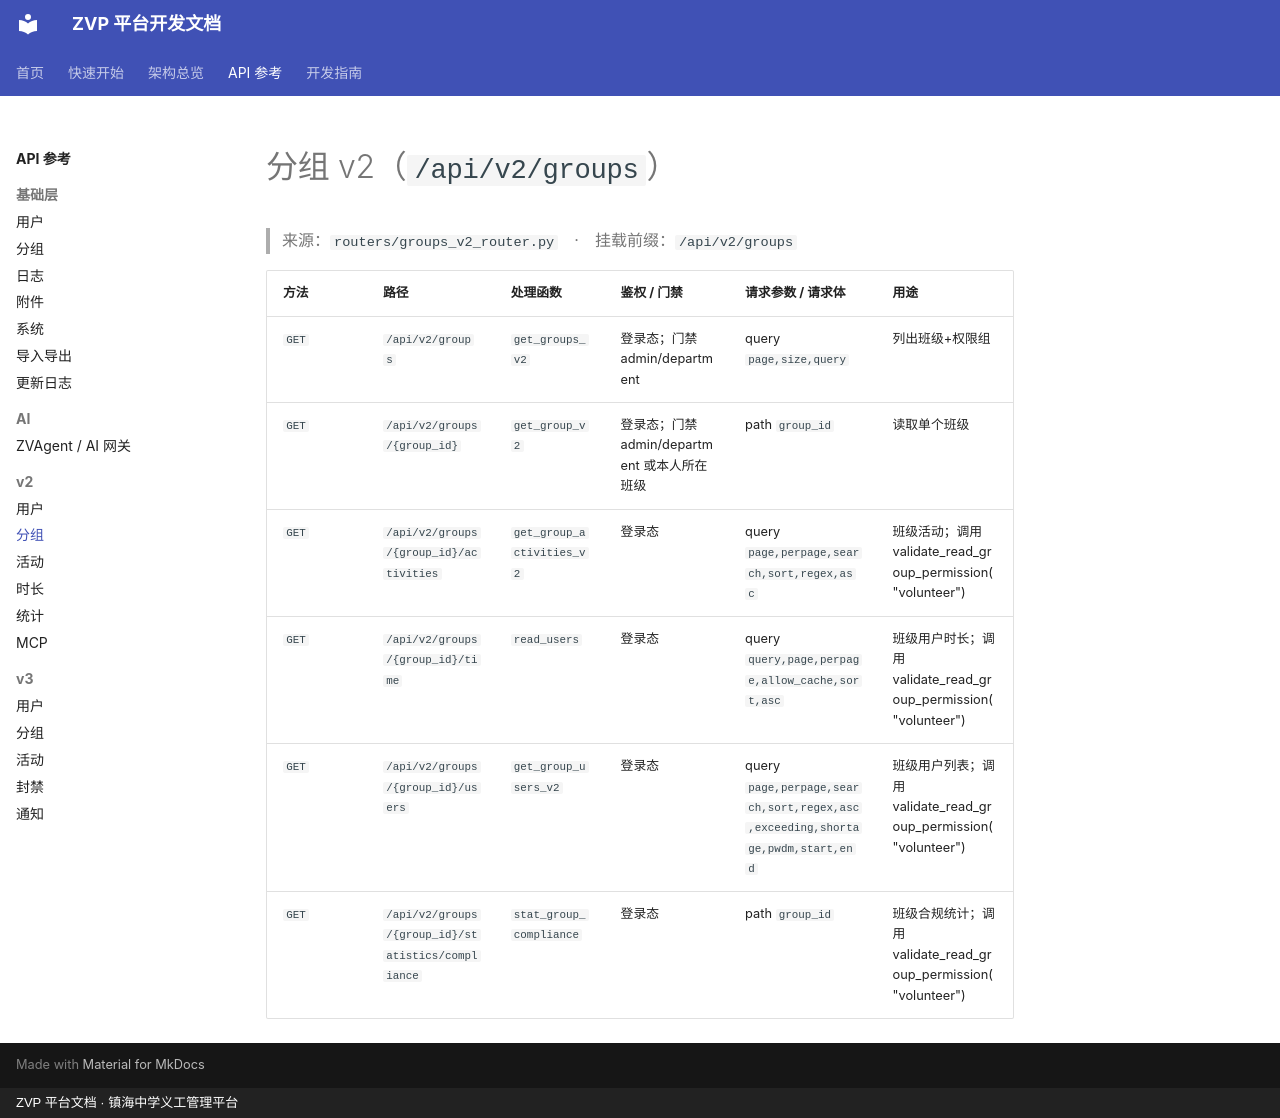

repository: xiaobo2010/zvp-docs · page: api/groups_v2/index.html · generator: mkdocs · copyright: ZVP 平台文档 · 镇海中学义工管理平台

# 分组 v2（`/api/v2/groups`）

> 来源：`routers/groups_v2_router.py`　·　挂载前缀：`/api/v2/groups`

| 方法 | 路径 | 处理函数 | 鉴权 / 门禁 | 请求参数 / 请求体 | 用途 |
|---|---|---|---|---|---|
| `GET` | `/api/v2/groups` | `get_groups_v2` | 登录态；门禁 admin/department | query `page,size,query` | 列出班级+权限组 |
| `GET` | `/api/v2/groups/{group_id}` | `get_group_v2` | 登录态；门禁 admin/department 或本人所在班级 | path `group_id` | 读取单个班级 |
| `GET` | `/api/v2/groups/{group_id}/activities` | `get_group_activities_v2` | 登录态 | query `page,perpage,search,sort,regex,asc` | 班级活动；调用 validate_read_group_permission("volunteer") |
| `GET` | `/api/v2/groups/{group_id}/time` | `read_users` | 登录态 | query `query,page,perpage,allow_cache,sort,asc` | 班级用户时长；调用 validate_read_group_permission("volunteer") |
| `GET` | `/api/v2/groups/{group_id}/users` | `get_group_users_v2` | 登录态 | query `page,perpage,search,sort,regex,asc,exceeding,shortage,pwdm,start,end` | 班级用户列表；调用 validate_read_group_permission("volunteer") |
| `GET` | `/api/v2/groups/{group_id}/statistics/compliance` | `stat_group_compliance` | 登录态 | path `group_id` | 班级合规统计；调用 validate_read_group_permission("volunteer") |
